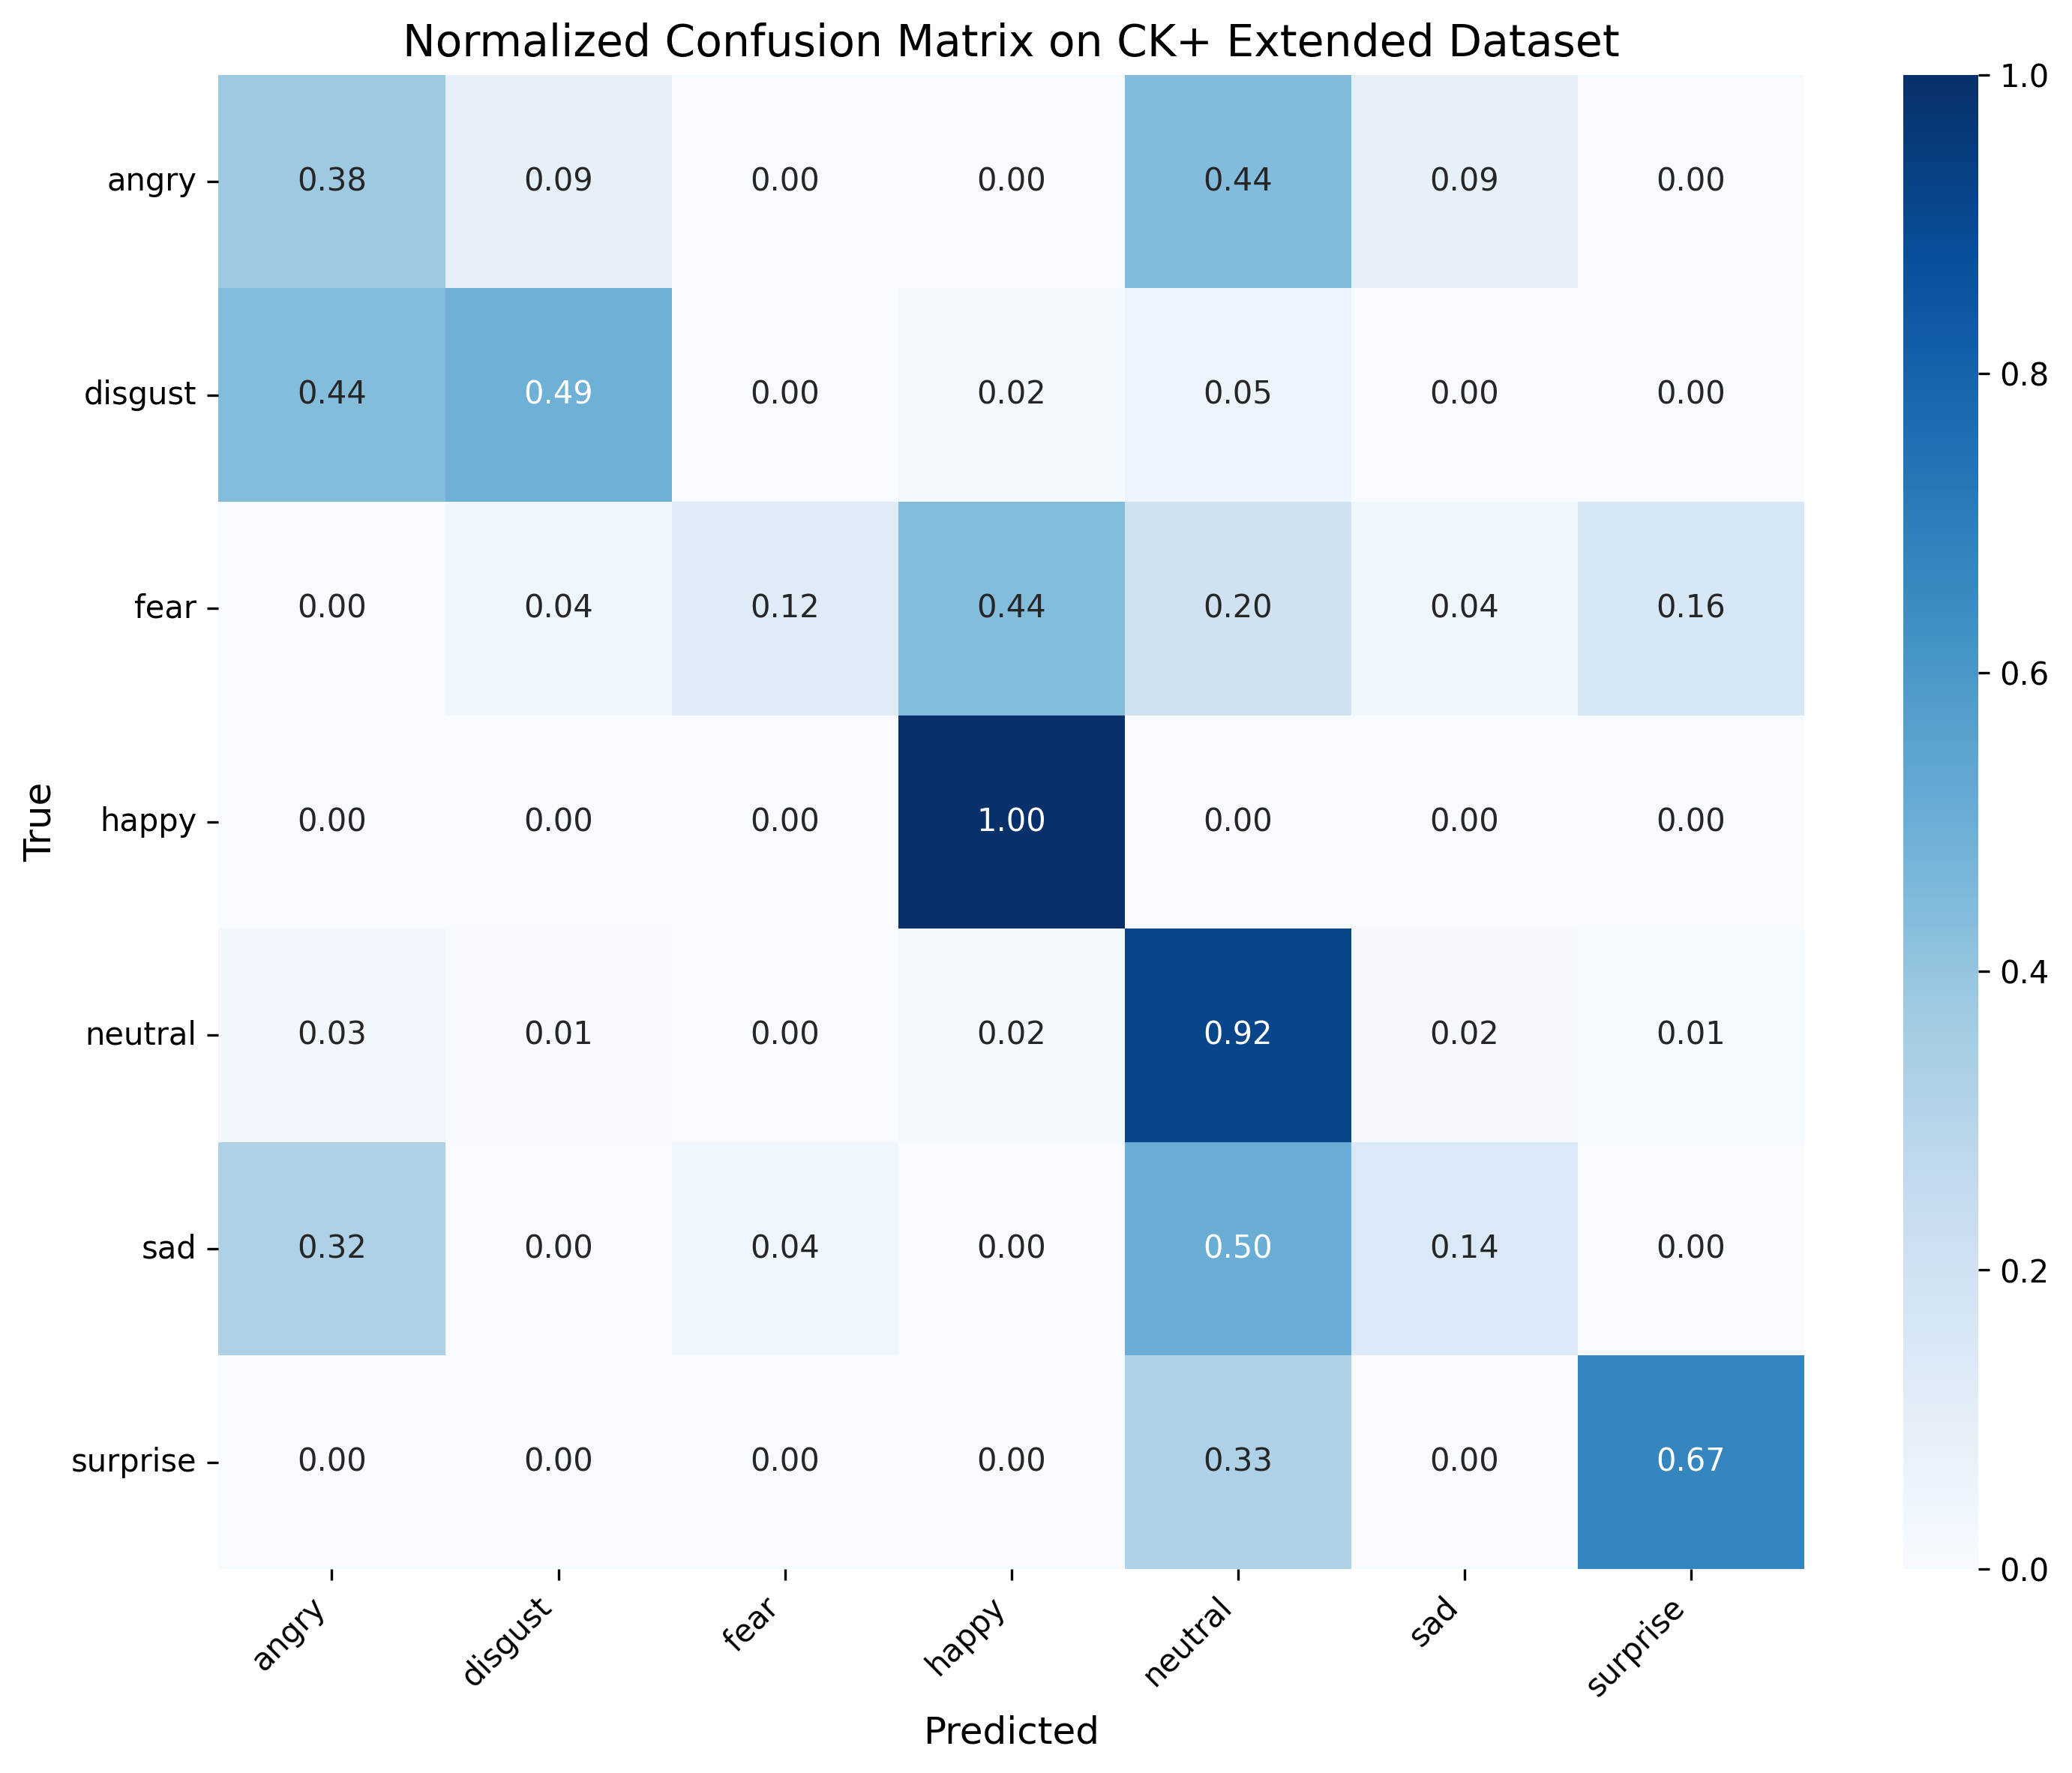

The file beside this chart, header and first rows:
, angry, disgust, fear, happy, neutral, sad, surprise
angry, 0.3778, 0.08889, 0.0, 0.0, 0.4444, 0.08889, 0.0
disgust, 0.4407, 0.4915, 0.0, 0.01695, 0.05085, 0.0, 0.0
fear, 0.0, 0.04, 0.12, 0.44, 0.2, 0.04, 0.16
happy, 0.0, 0.0, 0.0, 1.0, 0.0, 0.0, 0.0
neutral, 0.03035, 0.005059, 0.001686, 0.01855, 0.9191, 0.01518, 0.01012
sad, 0.3214, 0.0, 0.03571, 0.0, 0.5, 0.1429, 0.0
surprise, 0.0, 0.0, 0.0, 0.0, 0.3253, 0.0, 0.6747
